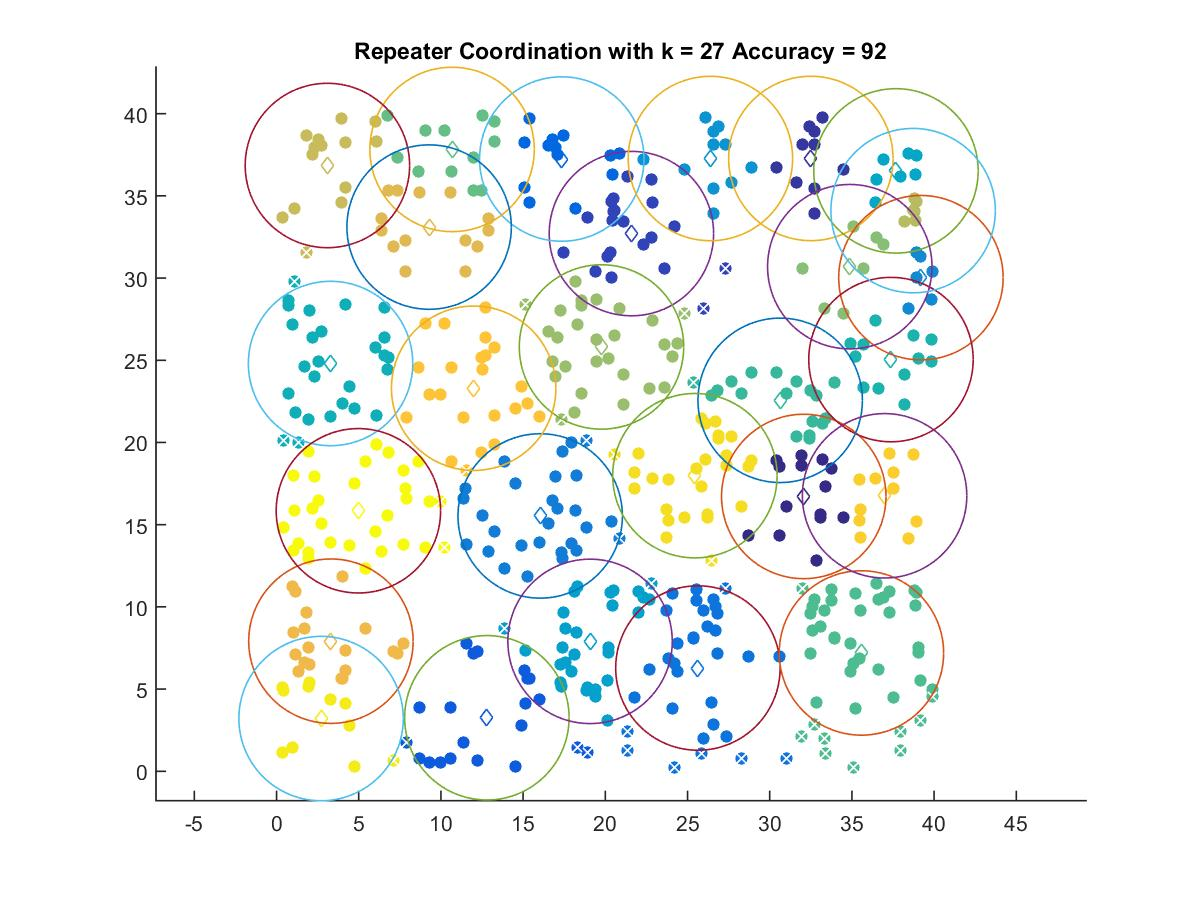

The table this chart was drawn from, first rows:
32.07, 16.716
32.5, 37.28
21.59, 32.71
12.79, 3.254
17.35, 37.24
25.63, 6.279
16.04, 15.53
39.2, 30.02
26.39, 37.27
19.07, 7.901
37.68, 36.52
3.287, 24.8
37.38, 25.04
30.64, 22.56
35.58, 7.196
10.68, 37.82
34.87, 30.69
19.77, 25.81
38.72, 34.1
3.095, 36.85
9.282, 33.1
3.309, 7.912
11.99, 23.3
36.99, 16.76
25.45, 17.98
2.71, 3.206
4.98, 15.84
